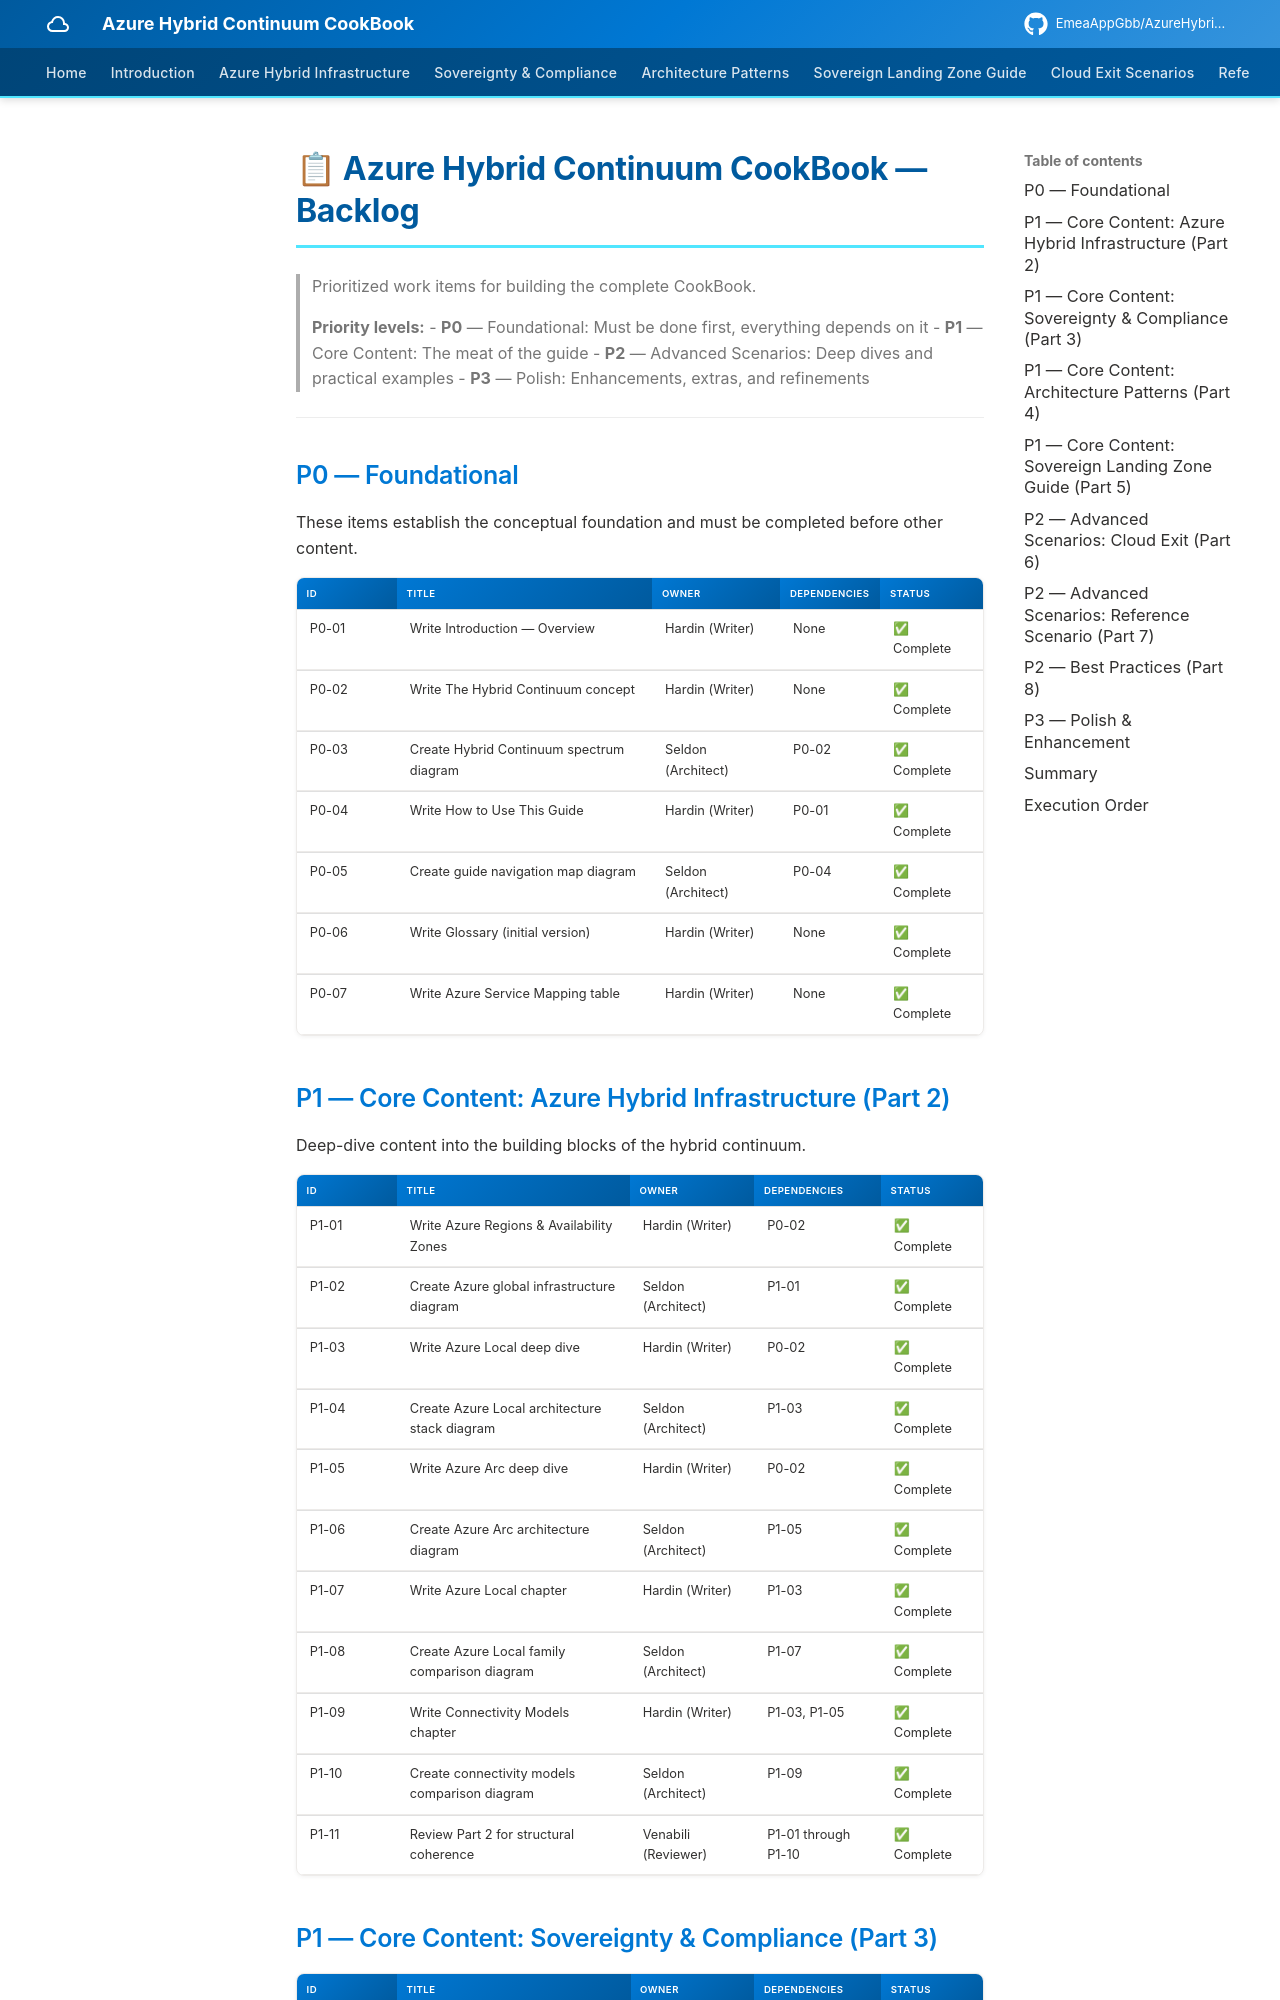

repository: EmeaAppGbb/AzureHybridContinuumCookBook · page: BACKLOG/index.html · generator: mkdocs

# 📋 Azure Hybrid Continuum CookBook — Backlog

> Prioritized work items for building the complete CookBook.
>
> **Priority levels:**
> - **P0** — Foundational: Must be done first, everything depends on it
> - **P1** — Core Content: The meat of the guide
> - **P2** — Advanced Scenarios: Deep dives and practical examples
> - **P3** — Polish: Enhancements, extras, and refinements

---

## P0 — Foundational

These items establish the conceptual foundation and must be completed before other content.

| ID | Title | Owner | Dependencies | Status |
|----|-------|-------|-------------|--------|
| P0-01 | Write Introduction — Overview | Hardin (Writer) | None | ✅ Complete |
| P0-02 | Write The Hybrid Continuum concept | Hardin (Writer) | None | ✅ Complete |
| P0-03 | Create Hybrid Continuum spectrum diagram | Seldon (Architect) | P0-02 | ✅ Complete |
| P0-04 | Write How to Use This Guide | Hardin (Writer) | P0-01 | ✅ Complete |
| P0-05 | Create guide navigation map diagram | Seldon (Architect) | P0-04 | ✅ Complete |
| P0-06 | Write Glossary (initial version) | Hardin (Writer) | None | ✅ Complete |
| P0-07 | Write Azure Service Mapping table | Hardin (Writer) | None | ✅ Complete |

## P1 — Core Content: Azure Hybrid Infrastructure (Part 2)

Deep-dive content into the building blocks of the hybrid continuum.

| ID | Title | Owner | Dependencies | Status |
|----|-------|-------|-------------|--------|
| P1-01 | Write Azure Regions & Availability Zones | Hardin (Writer) | P0-02 | ✅ Complete |
| P1-02 | Create Azure global infrastructure diagram | Seldon (Architect) | P1-01 | ✅ Complete |
| P1-03 | Write Azure Local deep dive | Hardin (Writer) | P0-02 | ✅ Complete |
| P1-04 | Create Azure Local architecture stack diagram | Seldon (Architect) | P1-03 | ✅ Complete |
| P1-05 | Write Azure Arc deep dive | Hardin (Writer) | P0-02 | ✅ Complete |
| P1-06 | Create Azure Arc architecture diagram | Seldon (Architect) | P1-05 | ✅ Complete |
| P1-07 | Write Azure Local chapter | Hardin (Writer) | P1-03 | ✅ Complete |
| P1-08 | Create Azure Local family comparison diagram | Seldon (Architect) | P1-07 | ✅ Complete |
| P1-09 | Write Connectivity Models chapter | Hardin (Writer) | P1-03, P1-05 | ✅ Complete |
| P1-10 | Create connectivity models comparison diagram | Seldon (Architect) | P1-09 | ✅ Complete |
| P1-11 | Review Part 2 for structural coherence | Venabili (Reviewer) | P1-01 through P1-10 | ✅ Complete |
